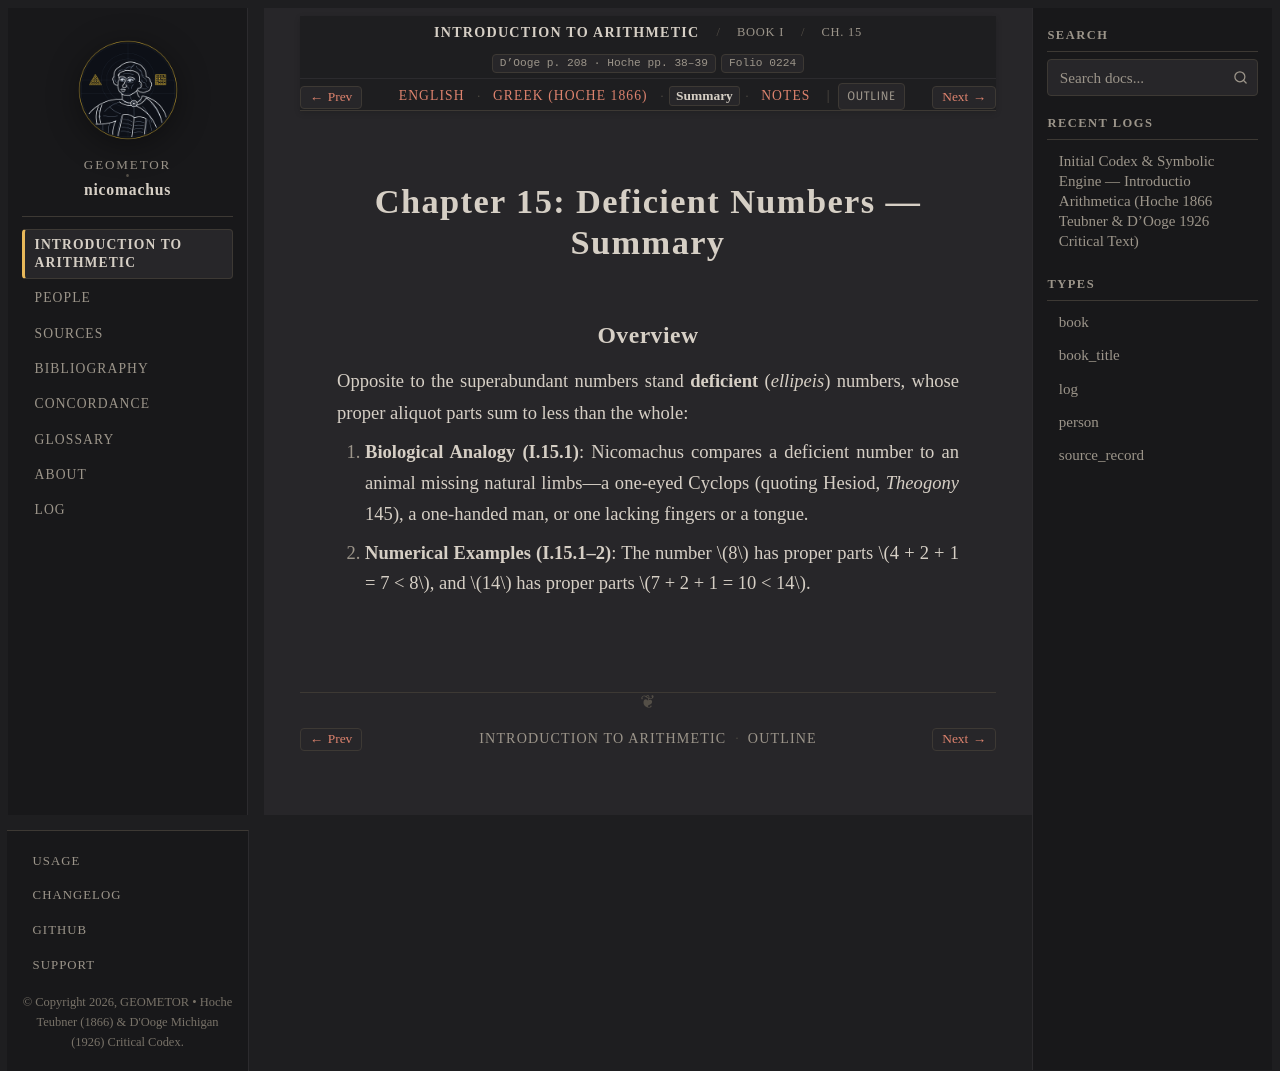

repository: geometor/nicomachus · page: introductio_arithmetica/book_01/ch_15/summary.html · generator: sphinx

:order: 15
:layout: book
:breadcrumb_title: Ch. 15: Deficient Numbers (Summary)
:title: Chapter 15: Deficient Numbers — Summary
:canonical_id: Book I, Ch. 15
:original_id: D'Ooge p. 208 · Hoche pp. 38–39
:folio: introductio_arithmetica:0224
:tracks: English: index | Greek: el | Summary: summary | Notes: notes

.. _nicomachus-summary-1-15:

=======================================
Chapter 15: Deficient Numbers — Summary
=======================================

.. folio:: introductio_arithmetica:0224
   :page: p. 208

Overview
--------

Opposite to the superabundant numbers stand **deficient** (*ellipeis*) numbers, whose proper aliquot parts sum to less than the whole:

1. **Biological Analogy (I.15.1)**: Nicomachus compares a deficient number to an animal missing natural limbs—a one-eyed Cyclops (quoting Hesiod, *Theogony* 145), a one-handed man, or one lacking fingers or a tongue.
2. **Numerical Examples (I.15.1–2)**: The number :math:`8` has proper parts :math:`4 + 2 + 1 = 7 < 8`, and :math:`14` has proper parts :math:`7 + 2 + 1 = 10 < 14`.
